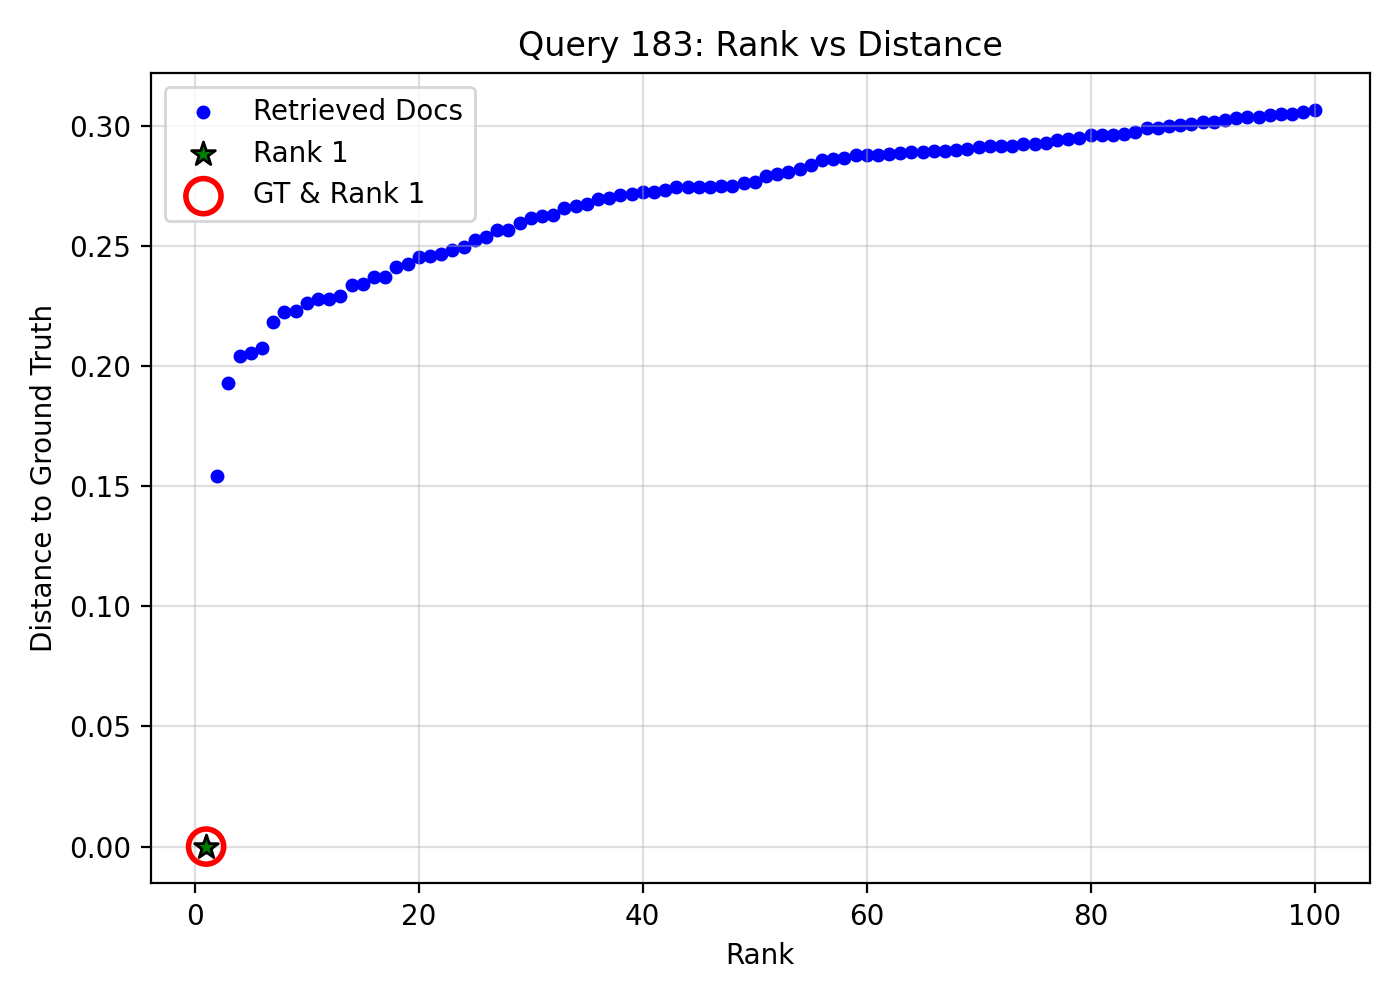

The data file committed next to this chart (first rows):
query_idx, query_gt_id, doc_id, rank, distance, is_gt, is_rank_1
183, 9483814, a649dde3-4d58-4bfd-abb7-702d9650b039, 1, 3.5762786865234375e-07, 1, 1
183, 9483814, ddab9e1f-14f0-4a5e-986c-959a781017e7, 2, 0.1544, 0, 0
183, 9483814, 5f86212b-909a-4f85-b4f4-4c5156a51d19, 3, 0.1931, 0, 0
183, 9483814, bd9862a5-9b28-4d9f-812f-252fcefd15d1, 4, 0.2043, 0, 0
183, 9483814, 71ede6ea-c936-4857-a6fb-e25e611a9455, 5, 0.2055, 0, 0
183, 9483814, c5b61f05-8eed-46dd-84d1-993f8264a7f3, 6, 0.2076, 0, 0
183, 9483814, d021b8dc-f874-471c-99c9-66f917997544, 7, 0.2184, 0, 0
183, 9483814, e923f69a-3746-4902-b0ae-0b4222753996, 8, 0.2227, 0, 0
183, 9483814, a8d077d8-45bb-49a7-b284-13d3b9d780e4, 9, 0.2227, 0, 0
183, 9483814, 2f11e210-5d74-4959-b636-8444b87cc6a3, 10, 0.2262, 0, 0
183, 9483814, 10d4d6ef-b963-4610-9533-b159d6154f45, 11, 0.2278, 0, 0
183, 9483814, 69046409-b5b4-4ef5-af5c-e561fd6caaca, 12, 0.2279, 0, 0
183, 9483814, 6c924f18-d746-478f-a99d-b0f62d8f4d72, 13, 0.2291, 0, 0
183, 9483814, dfa4e749-9f37-4272-8301-e2f5718fe58c, 14, 0.2337, 0, 0
183, 9483814, 4b9317c6-fdc4-44e2-b0f4-71cb42ea22fb, 15, 0.234, 0, 0
183, 9483814, 9035696c-14bd-4850-9474-9daec256ab2f, 16, 0.237, 0, 0
183, 9483814, 23151cd8-8bb8-4e13-aa81-f56125367e51, 17, 0.2371, 0, 0
183, 9483814, 29f20c09-6595-4bb6-95a7-c6a5ec0e15c8, 18, 0.2413, 0, 0
183, 9483814, e5ac7ade-0230-4059-affa-0f13903eceb0, 19, 0.2423, 0, 0
183, 9483814, 7aaaf4ef-b8b2-4e55-b30f-704779a96ce1, 20, 0.2452, 0, 0
183, 9483814, bf5fe560-3552-48f5-8a98-14c49dc4f87a, 21, 0.2459, 0, 0
183, 9483814, dc81479a-1852-4d9b-b0f4-2d0f83d77059, 22, 0.2466, 0, 0
183, 9483814, 8ba7d8fc-aced-410c-a566-eb4a21d0c5f2, 23, 0.2483, 0, 0
183, 9483814, c91ed1af-aa4d-4da5-a39c-78b316390a62, 24, 0.2497, 0, 0
183, 9483814, ef3e150e-a786-48b2-8c34-dca5daa00335, 25, 0.2523, 0, 0
183, 9483814, 2ee6d06f-360a-4d53-83fe-1a21c2ca577c, 26, 0.2538, 0, 0
183, 9483814, 181f12bc-b407-47ad-a7dc-ab055b24f823, 27, 0.2564, 0, 0
183, 9483814, 9b48a933-f96c-413d-a3cb-6ce03a2411ca, 28, 0.2565, 0, 0
183, 9483814, ca9b9688-d811-4ecd-bfbe-31f2ba1c2da9, 29, 0.2595, 0, 0
183, 9483814, 77a08031-989b-4273-be48-b31d0a89b13d, 30, 0.2615, 0, 0
183, 9483814, 9e9e0376-bce4-4c74-9106-6be35280d7d1, 31, 0.2626, 0, 0
183, 9483814, 78123181-93f3-461d-bbe6-9de62ed3b6bd, 32, 0.2628, 0, 0
183, 9483814, 0cc870da-d531-49f6-99a2-0d6788a88285, 33, 0.2658, 0, 0
183, 9483814, d457bc7d-d27d-4c01-b40f-9e44f8ce4c0c, 34, 0.2666, 0, 0
183, 9483814, 43beb90f-9566-47f8-bc62-7ef2b6e28d84, 35, 0.2674, 0, 0
183, 9483814, 351f860a-60b1-4ab8-9cd9-f4118aa2abfe, 36, 0.2696, 0, 0
183, 9483814, cf1b006b-bfe5-4421-aec9-37a848b3f272, 37, 0.2699, 0, 0
183, 9483814, 35fa6a27-a2d0-4ba5-903a-38ef3e6319ca, 38, 0.271, 0, 0
183, 9483814, 506b61b3-05d3-46d1-86d4-b9a4f9de27b7, 39, 0.2715, 0, 0
183, 9483814, ffb877c3-6b64-4766-8066-dd9706fd79d6, 40, 0.2724, 0, 0
183, 9483814, 02c06c20-2ff4-4501-b1fc-564e353644e8, 41, 0.2725, 0, 0
183, 9483814, 12502d8e-a576-48e6-8c3a-0e7c755fdd77, 42, 0.2732, 0, 0
183, 9483814, 1b5bf90a-5a25-4343-b87a-b23bb51aa1c1, 43, 0.2744, 0, 0
183, 9483814, 4f72fec3-71a9-4bc4-a229-ee26ff3cf281, 44, 0.2745, 0, 0
183, 9483814, c113aa92-a627-4027-9ab3-ff414e5716be, 45, 0.2746, 0, 0
183, 9483814, c2411211-7288-444d-befd-a18691fde0b3, 46, 0.2746, 0, 0
183, 9483814, 9614bbe2-2337-4fe1-a0fb-3dc1283379ad, 47, 0.2747, 0, 0
183, 9483814, 46d6a867-6b48-4f4f-b3e9-b2cfe21ccea8, 48, 0.2749, 0, 0
183, 9483814, 66056e2f-164c-4733-a56d-a6edf07aad59, 49, 0.2763, 0, 0
183, 9483814, d840adbc-6f96-4906-839c-8d0d6436acf1, 50, 0.2764, 0, 0
183, 9483814, c98fe658-19e9-4dfa-986a-219ecf894129, 51, 0.2791, 0, 0
183, 9483814, d256dbab-e2f6-464a-94b1-3ec72d01a981, 52, 0.2799, 0, 0
183, 9483814, c0c5aaa2-c3eb-4a97-bf62-4b8408738731, 53, 0.2806, 0, 0
183, 9483814, 2d4b6b3c-13ac-453e-9d11-d80d01f198bb, 54, 0.2822, 0, 0
183, 9483814, 2fce096c-0500-498b-ae3f-119c817221c8, 55, 0.2839, 0, 0
183, 9483814, 8a5310fe-e39f-4ffc-8ba2-1c8bdd98b3e2, 56, 0.2857, 0, 0
183, 9483814, f8ec9d9f-0cb0-4ee9-9adf-e22570123024, 57, 0.2863, 0, 0
183, 9483814, 937301e1-c130-465d-b30f-e58048b13e1f, 58, 0.2867, 0, 0
183, 9483814, dcf31feb-00df-4b85-89b4-d3b71ee5b4e9, 59, 0.2877, 0, 0
183, 9483814, 64eb6f93-3011-4c26-b2b5-7446bba13a5e, 60, 0.2878, 0, 0
... 40 more rows
